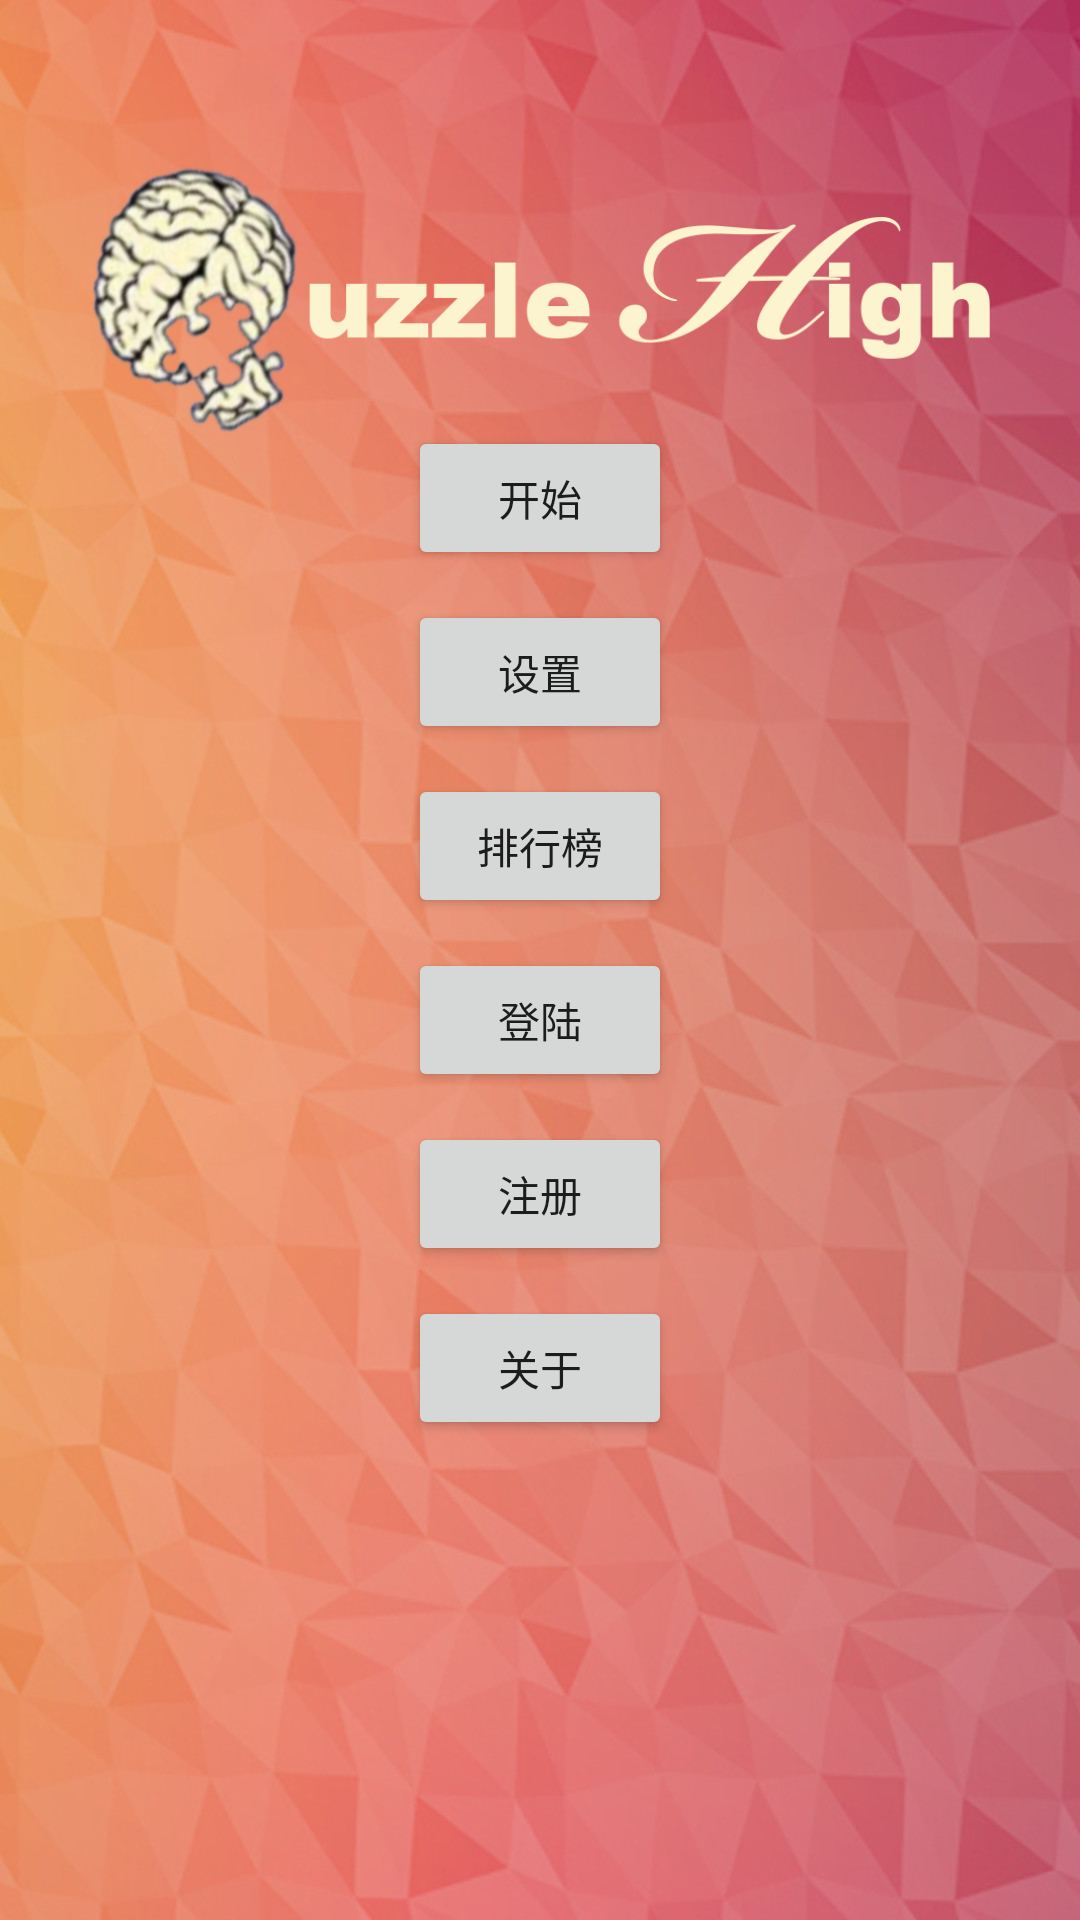

This screen was rendered from an Android layout file. Write that file and the resources it references.
<!-- AndroidManifest.xml: activity theme AppTheme.NoActionBar -->
<!-- res/layout/activity_main.xml -->
<?xml version="1.0" encoding="utf-8"?>

<RelativeLayout xmlns:android="http://schemas.android.com/apk/res/android"
    android:layout_width="match_parent"
    android:layout_height="match_parent"
    android:background="@drawable/background">

    <ImageView
        android:id="@+id/logo"
        android:layout_width="300dp"
        android:layout_height="200dp"
        android:src="@drawable/logo"
        android:layout_centerHorizontal="true"/>

    <Button
        android:id="@+id/button1"
        android:layout_width="wrap_content"
        android:layout_height="wrap_content"
        android:text="关于"
        android:layout_below="@+id/button5"
        android:layout_centerHorizontal="true"
        android:layout_marginBottom="10dp"/>

    <Button
        android:id="@+id/button2"
        android:layout_width="wrap_content"
        android:layout_height="wrap_content"
        android:text="设置"
        android:layout_below="@+id/logo"
        android:layout_alignStart="@+id/button3"
        android:layout_marginBottom="10dp"/>

    <Button
        android:id="@+id/button3"
        android:layout_width="wrap_content"
        android:layout_height="wrap_content"
        android:text="开始"
        android:layout_alignBottom="@+id/logo"
        android:layout_alignStart="@+id/button1"
        android:layout_marginBottom="10dp"/>

    <Button
        android:id="@+id/button4"
        android:layout_width="wrap_content"
        android:layout_height="wrap_content"
        android:text="登陆"
        android:layout_below="@+id/button6"
        android:layout_alignStart="@+id/button6"
        android:layout_marginBottom="10dp"/>

    <Button
        android:id="@+id/button5"
        android:layout_width="wrap_content"
        android:layout_height="wrap_content"
        android:text="注册"
        android:layout_below="@+id/button4"
        android:layout_alignStart="@+id/button1"
        android:layout_marginBottom="10dp"/>

    <Button
        android:id="@+id/button6"
        android:layout_width="wrap_content"
        android:layout_height="wrap_content"
        android:text="排行榜"
        android:layout_below="@+id/button2"
        android:layout_alignStart="@+id/button2"
        android:layout_marginBottom="10dp"/>

</RelativeLayout>
<!-- resources referenced by this layout -->
<resources>
  <!-- drawable background: jpg bitmap (drawable, 158885 bytes) -->
  <!-- drawable logo: png bitmap (drawable, 109089 bytes) -->
  <style name="AppTheme.NoActionBar">
          <item name="windowActionBar">false</item>
          <item name="windowNoTitle">true</item>
      </style>
</resources>
